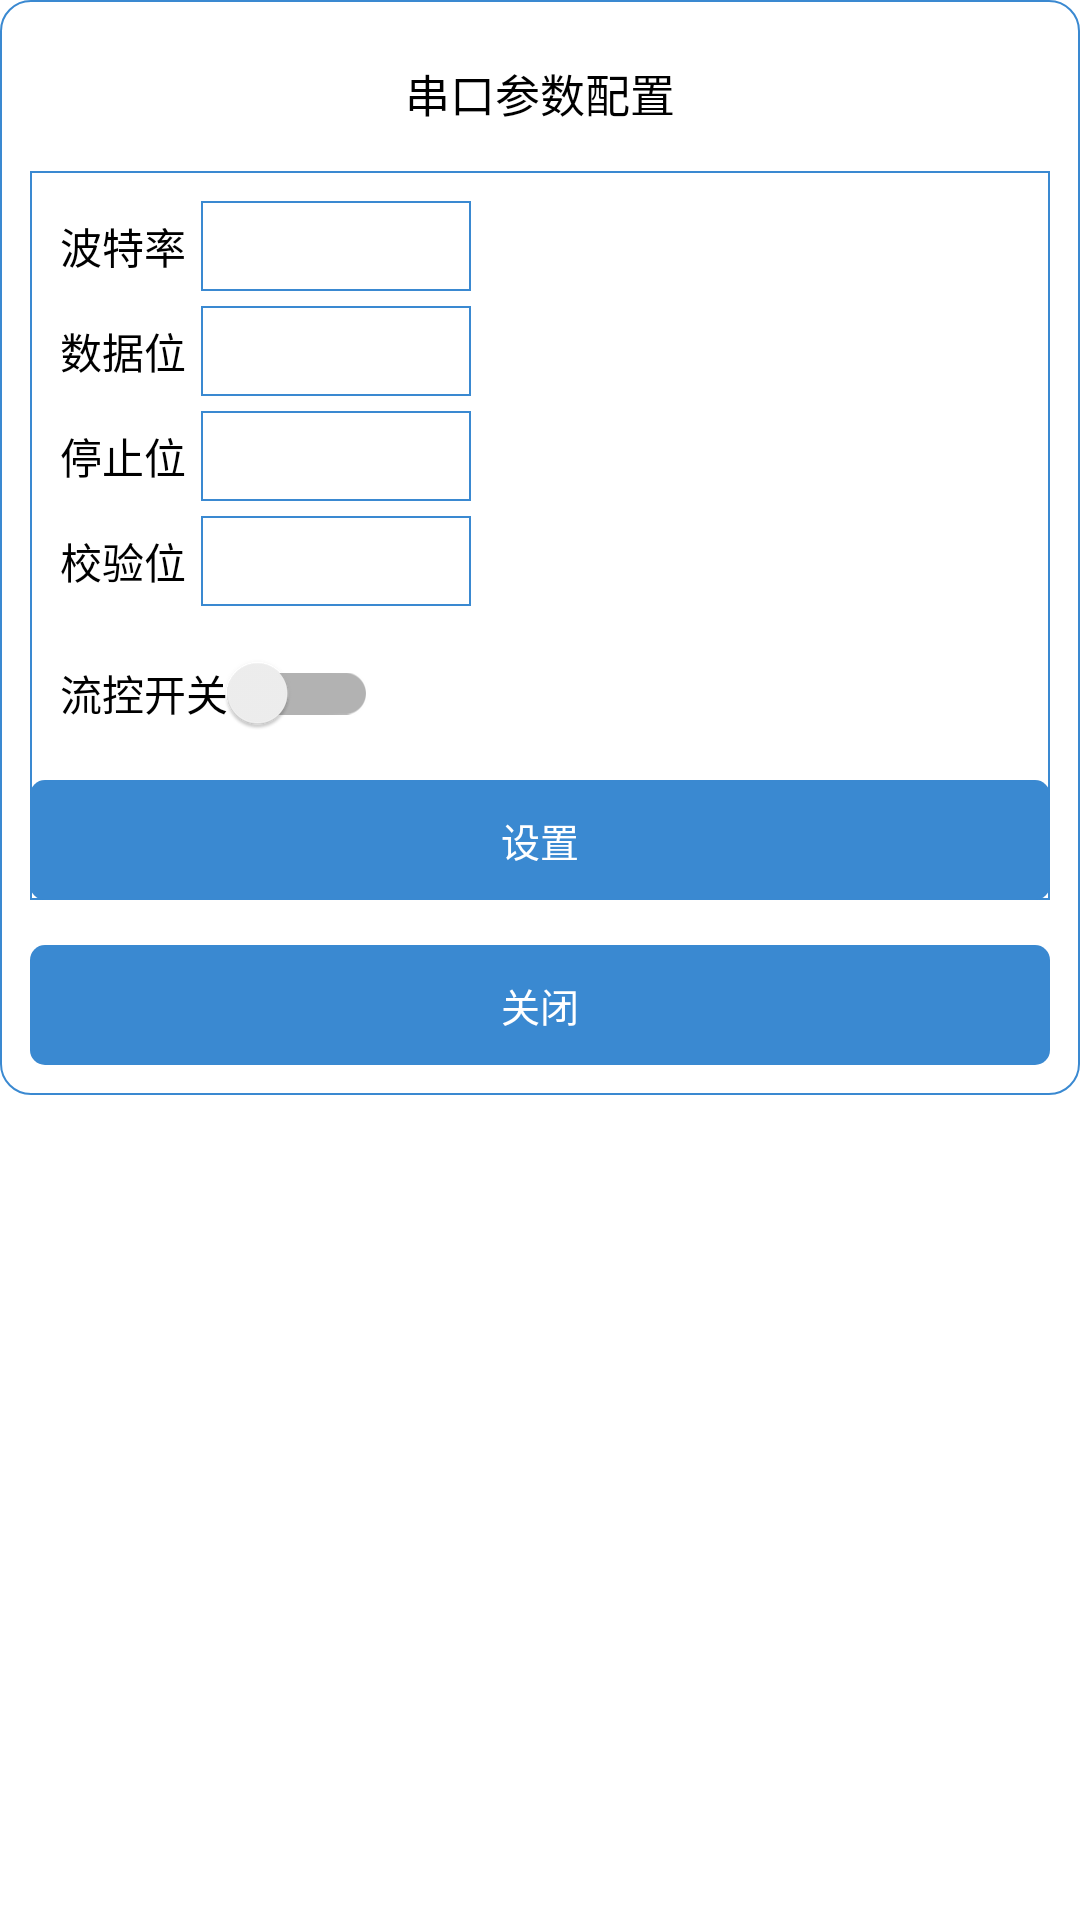

Write the Android layout XML for this screen, with the resource values it uses.
<!-- AndroidManifest.xml: application theme Theme.WCHUARTDemo -->
<!-- res/layout/dialog_serial.xml -->
<?xml version="1.0" encoding="utf-8"?>
<LinearLayout xmlns:android="http://schemas.android.com/apk/res/android"
    android:layout_width="wrap_content"
    android:layout_height="wrap_content"
    xmlns:app="http://schemas.android.com/apk/res-auto"
    android:orientation="vertical"
    android:minWidth="@dimen/dp_250">
    <LinearLayout
        android:layout_width="match_parent"
        android:layout_height="wrap_content"
        android:orientation="vertical"
        android:padding="@dimen/dp_10"
        android:background="@drawable/ll_round"
        android:layout_gravity="center"
        >
        <LinearLayout
            android:layout_width="match_parent"
            android:layout_height="wrap_content"
            android:orientation="vertical"
            android:layout_marginTop="@dimen/dp_10"
            android:layout_marginStart="@dimen/dp_10"
            android:layout_marginEnd="@dimen/dp_10"
            android:layout_marginBottom="@dimen/dp_15"

            >
            <TextView
                android:layout_gravity="center"
                android:layout_width="wrap_content"
                android:layout_height="wrap_content"
                android:text="串口参数配置"
                android:textColor="@color/black"
                android:textSize="@dimen/sp_15"
                />
        </LinearLayout>

        <LinearLayout
            android:layout_width="match_parent"
            android:layout_height="wrap_content"
            android:orientation="vertical"
            android:background="@drawable/ll_border"
            >
            <LinearLayout
                android:layout_width="match_parent"
                android:layout_height="wrap_content"
                android:orientation="horizontal"
                android:layout_marginStart="@dimen/dp_10"
                android:layout_marginTop="@dimen/dp_10"
                >
                <TextView
                    android:text="波特率"
                    android:textColor="@color/black"
                    android:layout_width="wrap_content"
                    android:layout_height="wrap_content"
                    android:layout_gravity="center"
                    />
                <Spinner
                    android:id="@+id/spinner_baud"
                    android:layout_marginStart="@dimen/dp_5"
                    android:layout_width="@dimen/dp_90"
                    android:layout_height="@dimen/dp_30"
                    android:background="@drawable/bg_spinner"
                    android:gravity="center_horizontal|center"
                    android:spinnerMode="dropdown"
                    />
            </LinearLayout>
            <LinearLayout
                android:layout_width="match_parent"
                android:layout_height="wrap_content"
                android:orientation="horizontal"
                android:layout_marginStart="@dimen/dp_10"
                android:layout_marginTop="@dimen/dp_5"
                >
                <TextView
                    android:text="数据位"
                    android:textColor="@color/black"
                    android:layout_width="wrap_content"
                    android:layout_height="wrap_content"
                    android:layout_gravity="center"
                    />
                <Spinner
                    android:id="@+id/spinner_data"
                    android:layout_marginStart="@dimen/dp_5"
                    android:layout_width="@dimen/dp_90"
                    android:layout_height="@dimen/dp_30"
                    android:background="@drawable/bg_spinner"
                    android:gravity="center_horizontal|center"
                    android:spinnerMode="dropdown"
                    />
            </LinearLayout>
            <LinearLayout
                android:layout_width="match_parent"
                android:layout_height="wrap_content"
                android:orientation="horizontal"
                android:layout_marginStart="@dimen/dp_10"
                android:layout_marginTop="@dimen/dp_5"
                >
                <TextView
                    android:text="停止位"
                    android:textColor="@color/black"
                    android:layout_width="wrap_content"
                    android:layout_height="wrap_content"
                    android:layout_gravity="center"/>
                <Spinner
                    android:id="@+id/spinner_stop"
                    android:layout_marginStart="@dimen/dp_5"
                    android:layout_width="@dimen/dp_90"
                    android:layout_height="@dimen/dp_30"
                    android:background="@drawable/bg_spinner"
                    android:gravity="center_horizontal|center"
                    android:spinnerMode="dropdown"
                    />
            </LinearLayout>
            <LinearLayout
                android:layout_width="match_parent"
                android:layout_height="wrap_content"
                android:orientation="horizontal"
                android:layout_marginStart="@dimen/dp_10"
                android:layout_marginTop="@dimen/dp_5"
                >
                <TextView
                    android:text="校验位"
                    android:textColor="@color/black"
                    android:layout_width="wrap_content"
                    android:layout_height="wrap_content"
                    android:layout_gravity="center"/>
                <Spinner
                    android:id="@+id/spinner_parity"
                    android:layout_marginStart="@dimen/dp_5"
                    android:layout_width="@dimen/dp_90"
                    android:layout_height="@dimen/dp_30"
                    android:layout_gravity="center"
                    android:background="@drawable/bg_spinner"
                    android:gravity="center_horizontal|center"
                    android:spinnerMode="dropdown"
                    />
                <LinearLayout
                    android:layout_weight="1"
                    android:layout_width="0dp"
                    android:layout_height="wrap_content"/>
            </LinearLayout>
            <LinearLayout
                android:layout_width="match_parent"
                android:layout_height="wrap_content"
                android:orientation="vertical"
                android:layout_marginStart="@dimen/dp_10"
                android:layout_marginTop="@dimen/dp_5"

                >
                <androidx.appcompat.widget.SwitchCompat
                    android:id="@+id/scFLow"
                    android:layout_width="wrap_content"
                    android:layout_height="wrap_content"
                    android:checked="false"
                    android:text="流控开关"
                    app:switchMinWidth="@dimen/dp_50"
                    />

            </LinearLayout>
            <Button
                android:id="@+id/set"
                android:layout_width="match_parent"
                android:layout_height="@dimen/dp_40"
                android:layout_gravity="center"
                android:layout_marginTop="@dimen/dp_5"
                android:text="设置"
                android:textColor="@color/white"
                android:background="@drawable/btn_round"
                style="?android:attr/borderlessButtonStyle"
                android:textSize="@dimen/sp_13"
                />
        </LinearLayout>
        <LinearLayout
            android:layout_width="match_parent"
            android:layout_height="wrap_content"
            android:orientation="horizontal"
            android:layout_marginTop="@dimen/dp_15"


            >
            <Button
                android:id="@+id/cancel"
                android:layout_width="match_parent"
                android:layout_height="@dimen/dp_40"
                android:layout_gravity="center"
                android:text="关闭"
                android:textColor="@color/white"
                android:background="@drawable/btn_round"
                style="?android:attr/borderlessButtonStyle"
                android:textSize="@dimen/sp_13"
                />

        </LinearLayout>
    </LinearLayout>
</LinearLayout>
<!-- resources referenced by this layout -->
<resources>
  <color name="black">#FF000000</color>
  <color name="white">#FFFFFFFF</color>
  <dimen name="dp_10">10dp</dimen>
  <dimen name="dp_15">15dp</dimen>
  <dimen name="dp_250">250dp</dimen>
  <dimen name="dp_30">30dp</dimen>
  <dimen name="dp_40">40dp</dimen>
  <dimen name="dp_5">5dp</dimen>
  <dimen name="dp_50">50dp</dimen>
  <dimen name="dp_90">90dp</dimen>
  <dimen name="sp_13">13sp</dimen>
  <dimen name="sp_15">15sp</dimen>
  <!-- drawable bg_spinner (drawable) -->
  <?xml version="1.0" encoding="utf-8"?>
  <layer-list xmlns:android="http://schemas.android.com/apk/res/android">
      <item>
          <shape>
              <stroke
                  android:width="0.8dp"
              android:color="@color/blue" />
              <corners android:radius="0dp" />
              <solid android:color="#ffffff" >
              </solid>
  
          </shape>
      </item>
  
  </layer-list>
  <!-- drawable btn_round (drawable) -->
  <?xml version="1.0" encoding="utf-8"?>
  <selector xmlns:android="http://schemas.android.com/apk/res/android">
  
      
  
      <item android:state_pressed="true"
          >
          <shape>
              <size android:height="10dp"
                  android:width="20dp"/>
              <solid android:color="@color/grey"/>
              <corners android:radius="@dimen/dp_5"/>
          </shape>
      </item>
      <item android:state_enabled="false">
          <shape>
              <size android:height="10dp"
                  android:width="20dp"/>
              <solid android:color="@color/grey"/>
              <corners android:radius="@dimen/dp_5"/>
          </shape>
      </item>
  
      <item android:state_pressed="false"
              >
          <shape>
              <size android:height="10dp"
                  android:width="20dp"/>
              <solid android:color="@color/blue"/>
              <corners android:radius="@dimen/dp_5"/>
          </shape>
      </item>
  
      <item android:state_enabled="true">
          <shape>
              <size android:height="10dp"
                  android:width="20dp"/>
              <solid android:color="@color/blue"/>
              <corners android:radius="@dimen/dp_5"/>
          </shape>
      </item>
  
  
  </selector>
  <!-- drawable ll_border (drawable) -->
  <?xml version="1.0" encoding="utf-8"?>
  <shape xmlns:android="http://schemas.android.com/apk/res/android">
      <stroke android:color="@color/blue"
          android:width="0.8dp"/>
  </shape>
  <!-- drawable ll_round (drawable) -->
  <?xml version="1.0" encoding="utf-8"?>
  <shape xmlns:android="http://schemas.android.com/apk/res/android">
      <stroke android:color="@color/blue"
          android:width="0.8dp"/>
      <corners android:radius="@dimen/dp_10"/>
      <solid android:color="@color/white"/>
  </shape>
  <style name="Theme.WCHUARTDemo" parent="Theme.MaterialComponents.Light.DarkActionBar">
          
          <item name="colorPrimary">@color/blue</item>
          <item name="colorPrimaryVariant">@color/blue</item>
          <item name="colorOnPrimary">@color/blue</item>
          
          <item name="colorSecondary">@color/blue</item>
          <item name="colorSecondaryVariant">@color/blue</item>
          <item name="colorOnSecondary">@color/black</item>
          
          <item name="android:statusBarColor" tools:targetApi="l">?attr/colorPrimaryVariant</item>
          
          <item name="android:forceDarkAllowed" tools:targetApi="q">false</item>
      </style>
  <color name="blue">#3a89d1</color>
  <color name="grey">#CCCECF</color>
</resources>
